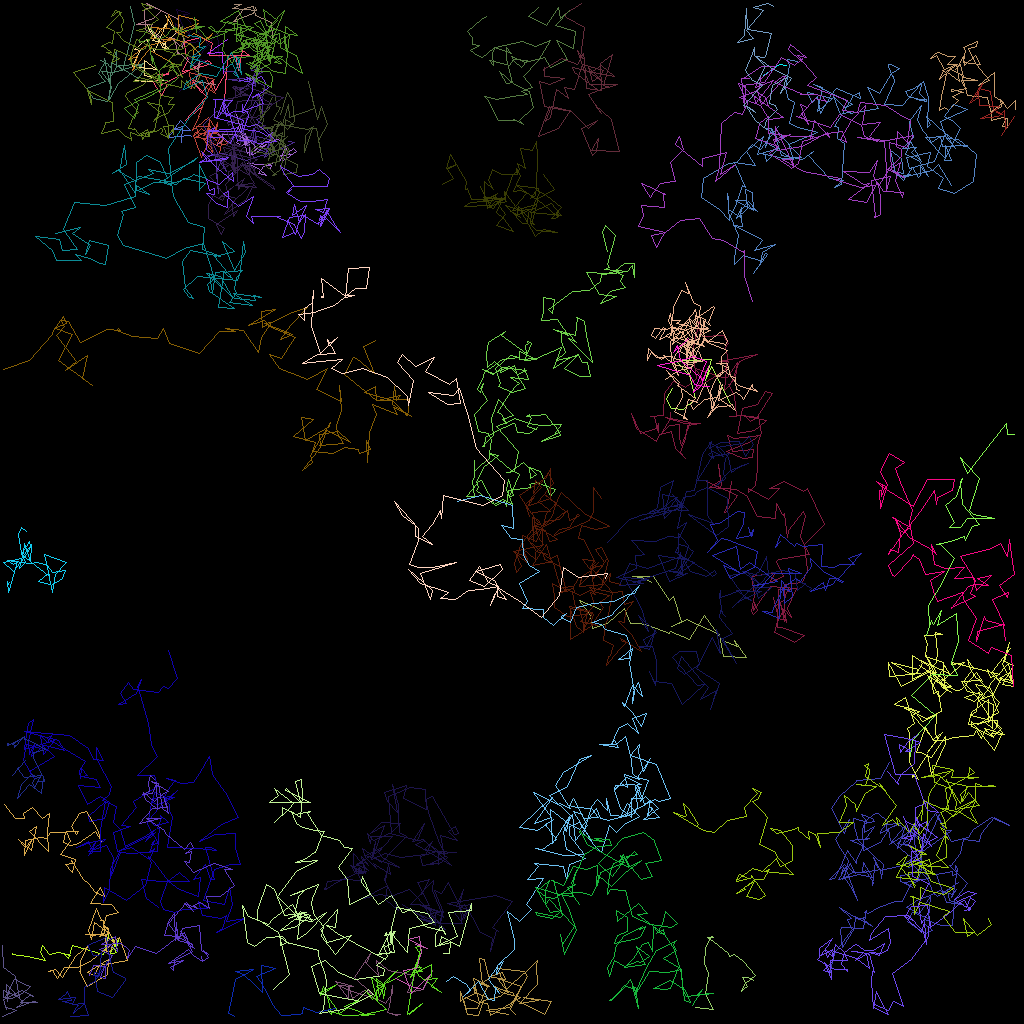

The file beside this chart, header and first rows:
traj_idx, frame, x, y, z
4, 0, 95.31, 9.416, 0.0
4, 1, 97.36, 7.996, 0.0
4, 2, 98.23, 8.096, 0.0
302, 2, 15.41, 4.911, 0.0
6, 0, 23.89, 17.05, 0.0
6, 1, 23.64, 16.88, 0.0
6, 2, 21.05, 17.17, 0.0
6, 3, 22.49, 14.99, 0.0
6, 4, 23.69, 16.25, 0.0
6, 5, 21.46, 16.17, 0.0
6, 6, 22.76, 15.8, 0.0
6, 7, 22.63, 17.78, 0.0
24, 0, 23.81, 3.859, 0.0
24, 1, 22.69, 5.514, 0.0
24, 2, 24.76, 5.185, 0.0
24, 3, 21.87, 2.895, 0.0
24, 4, 21.86, 4.204, 0.0
24, 5, 23.24, 3.33, 0.0
24, 6, 23.68, 4.008, 0.0
24, 7, 22.76, 3.127, 0.0
24, 8, 22, 1.078, 0.0
24, 9, 23.58, 1.57, 0.0
24, 10, 23.19, 1.773, 0.0
24, 11, 22.92, 1.778, 0.0
24, 12, 24.73, 3.991, 0.0
24, 13, 27.39, 7.139, 0.0
24, 14, 27.14, 4.09, 0.0
24, 15, 25.02, 6.721, 0.0
24, 16, 23.14, 7.229, 0.0
24, 17, 25.9, 7.536, 0.0
24, 18, 24.2, 7.905, 0.0
24, 19, 24.45, 9.702, 0.0
24, 20, 22.34, 11.36, 0.0
15, 0, 94.09, 122.5, 0.0
15, 1, 93.33, 122.1, 0.0
15, 2, 92.72, 122.1, 0.0
15, 3, 93.4, 123.3, 0.0
15, 4, 93.13, 123.3, 0.0
15, 5, 92.57, 123.9, 0.0
15, 6, 93.14, 122.9, 0.0
15, 7, 94.39, 121.9, 0.0
15, 8, 92.81, 120.2, 0.0
15, 9, 91.73, 119.3, 0.0
15, 10, 91.18, 119.5, 0.0
15, 11, 90.96, 119.2, 0.0
15, 12, 89.08, 117.6, 0.0
15, 13, 88.42, 117.2, 0.0
15, 14, 89.14, 117.1, 0.0
15, 15, 88.93, 117.1, 0.0
15, 16, 88.12, 118.5, 0.0
15, 17, 88.03, 120.4, 0.0
15, 18, 88.46, 121.6, 0.0
15, 19, 88.11, 124.3, 0.0
15, 20, 89.09, 126.2, 0.0
15, 21, 86.84, 125.8, 0.0
308, 24, 21.88, 8.857, 0.0
13, 0, 53.99, 121.2, 0.0
13, 1, 52.92, 123.7, 0.0
13, 2, 50.88, 123.9, 0.0
13, 3, 51.71, 121.9, 0.0
... 6,057 more rows
